Run: headless pygame with SDL's dummy video driver; simulated clock (each Clock.tick advances the game by its frame time, no real sleeping); random seed 0; keys injected as events and as key.get_pressed() state; no mouse input.
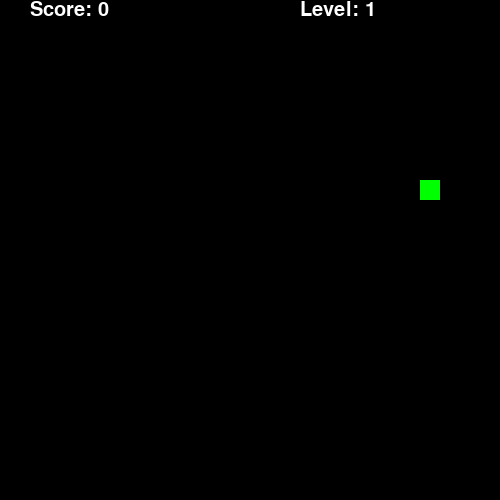
Frame 1 of 4 · flips 1–60 · no input
Frame 2 of 4 · flips 61–180 · tapped SPACE, RETURN · held RIGHT (→), D · screen unchanged from frame 1, image omitted
Frame 3 of 4 · flips 181–300 · held DOWN (↓), S · screen unchanged from frame 2, image omitted
Frame 4 of 4 · flips 301–420 · held LEFT (←), A, UP (↑), W · screen unchanged from frame 3, image omitted

The pygame program that drew these frames:

import pygame, sys
import random

pygame.init()

screen = pygame.display.set_mode((500, 500))
pygame.display.set_caption("snake")
clock = pygame.time.Clock()
f1 = pygame.font.SysFont("Verdana", 30)
f2 = pygame.font.SysFont("Verdana", 30)

spd, scr, lvl = 5, 0, 1

def surface():
    for x in range(0, 500, 20):
        for y in range(0, 500, 20):
            block = pygame.Rect(x, y, 20, 20)
            pygame.draw.rect(screen, (0,0,0), block, 1)

class Snake:
    def __init__(self):
        self.x, self.y = 20, 20
        self.xdir, self.ydir = 0, 1
        self.head = pygame.Rect(self.x, self.y, 20, 20)
        self.body = [pygame.Rect(self.x-20, self.y, 20, 20)]
        self.dead = False
    
    def update(self):
        global food

        for cut in self.body:
            if self.head.x == cut.x and self.head.y == cut.y:
                self.dead = True
    
        if self.head.x > 500 or self.head.y > 500 or self.head.x < 0 or self.head.y < 0:
            self.dead = True
            
        self.body.append(self.head)
    
        for i in range(len(self.body)-1):
            self.body[i].x, self.body[i].y = self.body[i+1].x, self.body[i+1].y
        self.head.x += self.xdir * 20
        self.head.y += self.ydir * 20
        self.body.remove(self.head)


class Food:
    def __init__(self):
        self.x = int(random.randint(0, 500)/20) * 20
        self.y = int(random.randint(0, 500)/20) * 20
        self.rect = pygame.Rect(self.x, self.y, 20, 20)
    
    def update(self):
        pygame.draw.rect(screen, (0, 255, 0), self.rect)

snake = Snake()

food = Food()

while True:
    for event in pygame.event.get():
        if event.type == pygame.QUIT:
            quit()
        if event.type == pygame.KEYDOWN:
            if event.key == pygame.K_DOWN:
                if snake.ydir != -1:
                    snake.ydir = 1
                snake.xdir = 0
            elif event.key == pygame.K_UP:
                if snake.ydir != 1:
                    snake.ydir = -1
                snake.xdir = 0
            elif event.key == pygame.K_RIGHT:
                snake.ydir = 0
                if snake.xdir != -1:
                    snake.xdir = 1
            elif event.key == pygame.K_LEFT:
                snake.ydir = 0
                if snake.xdir != 1:
                    snake.xdir = -1

    snake.update()
    
    screen.fill((0,0,0))
    surface()

    food.update()
    
    pygame.draw.rect(screen, (255, 255, 255), snake.head)

    for square in snake.body:
        pygame.draw.rect(screen, (255, 255,255), square)

    if snake.head.x == food.x and snake.head.y == food.y:
        snake.body.append(pygame.Rect(square.x, square.y, 20, 20))
        scr+=1
        food = Food()
        if scr>=3 and scr%3==0: 
            lvl +=1
            spd +=1

    score = f1.render(f"Score: {scr}", True, (255,255,255))
    level = f2.render(f"Level: {lvl}", True, (255,255,255))

    screen.blit(score, (30,0))
    screen.blit(level, (300,0))

    for event in pygame.event.get():
        if snake.dead == True:
            quit()

    pygame.display.flip()
    clock.tick(spd)
